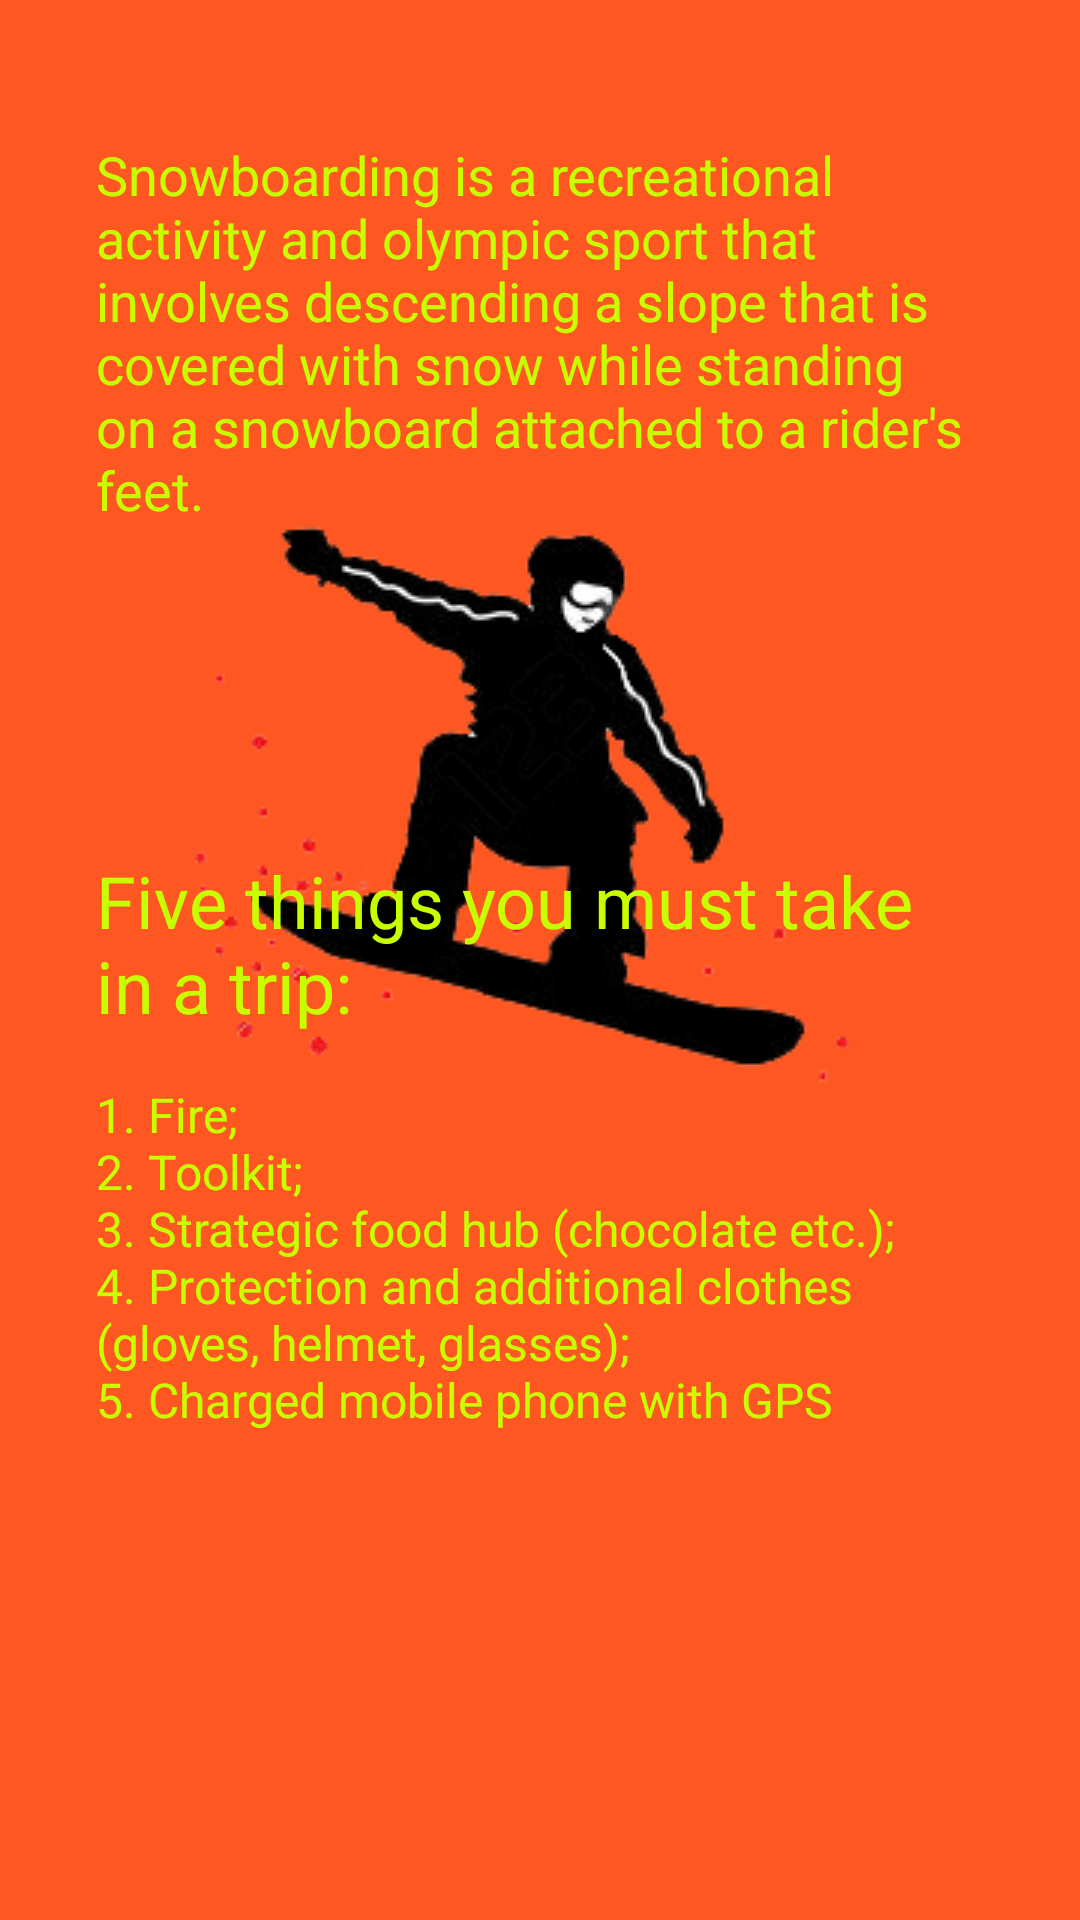

Reconstruct the res/layout file that produces this screen, plus the resources it refers to.
<!-- AndroidManifest.xml: application theme AppTheme -->
<!-- res/layout/activity_snb_activity.xml -->
<?xml version="1.0" encoding="utf-8"?>
<ScrollView xmlns:android="http://schemas.android.com/apk/res/android"
    xmlns:tools="http://schemas.android.com/tools"
    android:layout_width="match_parent"
    android:layout_height="match_parent"
    android:background="@color/colorPrimary">
    <RelativeLayout
        android:layout_width="match_parent"
        android:layout_height="match_parent"
        android:paddingBottom="@dimen/activity_vertical_margin"
        android:paddingLeft="@dimen/activity_horizontal_margin"
        android:paddingRight="@dimen/activity_horizontal_margin"
        android:paddingTop="@dimen/activity_vertical_margin"
        tools:context="com.example.android.thedayofftripguide.snb_activity"
        android:layout_margin="16dp">

        <ImageView
            android:layout_width="wrap_content"
            android:layout_height="wrap_content"
            android:src="@drawable/snb"
            android:layout_centerInParent="true"
            android:id="@+id/snbImage"/>

        <TextView
            android:layout_width="match_parent"
            android:layout_height="match_parent"
            android:id="@+id/snbHeader"
            android:text="@string/snbHeader"
            android:layout_alignParentTop="true"
            android:textSize="18sp"
            android:textColor="@color/textColor1"/>
        <TextView
            android:layout_marginTop="8dp"
            android:layout_width="match_parent"
            android:layout_height="match_parent"
            android:id="@+id/snbThingsHeader"
            android:layout_below="@+id/snbImage"
            android:text="@string/snbThingsHeader"
            android:textSize="24sp"
            android:textColor="@color/textColor1"/>
        <TextView
            android:layout_marginTop="16dp"
            android:layout_width="match_parent"
            android:layout_height="match_parent"
            android:layout_below="@+id/snbThingsHeader"
            android:text="@string/snbThings"
            android:textSize="16sp"
            android:textColor="@color/textColor1"/>
    </RelativeLayout>
</ScrollView>
<!-- resources referenced by this layout -->
<resources>
  <color name="colorPrimary">#FF5722</color>
  <color name="textColor1">#c8ff00</color>
  <dimen name="activity_horizontal_margin">16dp</dimen>
  <dimen name="activity_vertical_margin">30dp</dimen>
  <!-- drawable snb: png bitmap (drawable, 35052 bytes) -->
  <string name="snbHeader">
              Snowboarding is a recreational activity and olympic sport
              that involves descending a slope that is covered with snow while standing on a
              snowboard attached to a rider\'s feet.
          </string>
  <string name="snbThings">1. Fire; \n2. Toolkit; \n3. Strategic food hub (chocolate etc.); \n4.
          Protection and additional clothes (gloves, helmet, glasses); \n5. Charged mobile phone with GPS </string>
  <string name="snbThingsHeader">Five things you must take in a trip:</string>
  <style name="AppTheme" parent="Theme.AppCompat.DayNight.DarkActionBar">
          
          <item name="colorPrimary">@color/colorPrimary</item>
          <item name="colorPrimaryDark">@color/colorPrimaryDark</item>
          <item name="colorAccent">@color/colorAccent</item>
          <item name="android:button">@color/colorAccent</item>
      </style>
  <color name="colorPrimaryDark">#E64A19</color>
  <color name="colorAccent">#795548</color>
</resources>
